Run: headless pygame with SDL's dummy video driver; simulated clock (each Clock.tick advances the game by its frame time, no real sleeping); random seed 0; keys injected as events and as key.get_pressed() state; mouse plan: one left click at the window centre at the start of phase 2, then a move to the lower-right quarter at the start of phase 3.
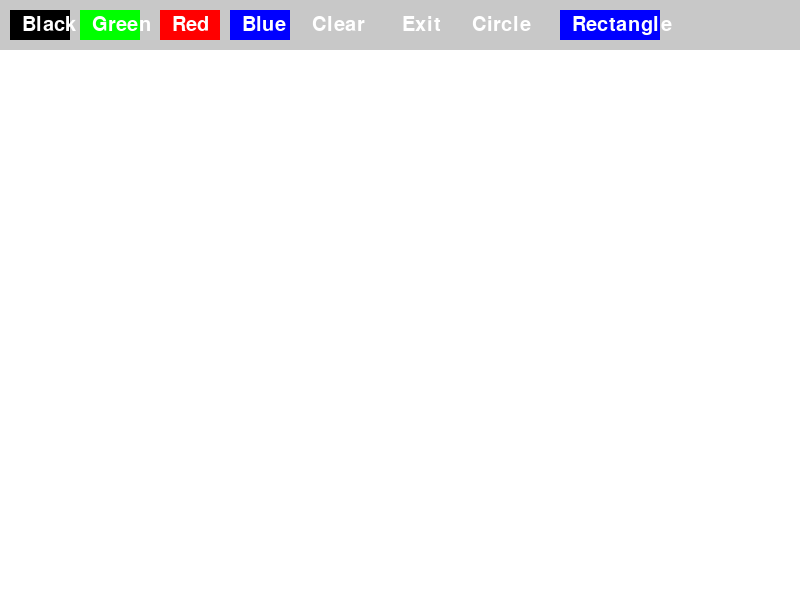
Frame 1 of 4 · flips 1–60 · no input
Frame 2 of 4 · flips 61–180 · clicked the window centre · tapped SPACE, RETURN · held RIGHT (→), D · screen unchanged from frame 1, image omitted
Frame 3 of 4 · flips 181–300 · moved the mouse to the lower-right quarter · held DOWN (↓), S · screen unchanged from frame 2, image omitted
Frame 4 of 4 · flips 301–420 · held LEFT (←), A, UP (↑), W · screen unchanged from frame 3, image omitted

The pygame program that drew these frames:

import pygame
import sys
import math

pygame.init()
width, height = 800, 600
screen = pygame.display.set_mode((width, height))
pygame.display.set_caption('Paint')
#colors
white = (255, 255, 255)
black = (0, 0, 0)
green = (0, 255, 0)
red = (255, 0, 0)
blue = (0, 0, 255)
gray = (200, 200, 200)

canvas = pygame.Surface((width, height))
canvas.fill(white)

class Button:
    def __init__(self, x, y, width, height, text, color, action):
        self.rect = pygame.Rect(x, y, width, height)
        self.text = text
        self.color = color
        self.action = action

    def draw(self, screen):
        pygame.draw.rect(screen, self.color, self.rect)
        font = pygame.font.Font(None, 30)
        text_surface = font.render(self.text, True, white)
        screen.blit(text_surface, (self.rect.x + 12, self.rect.y + 5))

    def check_action(self, event):
        if event.type == pygame.MOUSEBUTTONDOWN:
            if self.rect.collidepoint(event.pos):
                self.action()
#Constants
drawing = False
brush_color = black
circle_mode = False
circle_start = None
circle_radius = 0

rect_mode = False
rect_start = None
rect_width = 0
rect_height = 0
#functions for buttons
def set_black():
    global brush_color
    brush_color = black

def set_green():
    global brush_color
    brush_color = green

def set_red():
    global brush_color
    brush_color = red

def set_blue():
    global brush_color
    brush_color = blue

def clear_screen():
    canvas.fill(white)

def exit_app():
    pygame.quit()
    sys.exit()

def toggle_circle_mode():
    global circle_mode, rect_mode
    circle_mode = not circle_mode
    rect_mode = False 

def toggle_rect_mode():
    global rect_mode, circle_mode
    rect_mode = not rect_mode
    circle_mode = False  

buttons = [
    Button(10, 10, 60, 30, 'Black', black, set_black),
    Button(80, 10, 60, 30, 'Green', green, set_green),
    Button(160, 10, 60, 30, 'Red', red, set_red),
    Button(230, 10, 60, 30, 'Blue', blue, set_blue),
    Button(300, 10, 60, 30, 'Clear', gray, clear_screen),
    Button(390, 10, 60, 30, 'Exit', gray, exit_app),
    Button(460, 10, 80, 30, 'Circle', gray, toggle_circle_mode),
    Button(560, 10, 100, 30, 'Rectangle', blue, toggle_rect_mode)
]

while True:
    screen.fill(white)
    screen.blit(canvas, (0, 0))

    for event in pygame.event.get():
        if event.type == pygame.QUIT:
            pygame.quit()
            sys.exit()

        for button in buttons:
            button.check_action(event)
#активаци режима рисования 
        if event.type == pygame.MOUSEBUTTONDOWN:
            if event.button == 1:
                if circle_mode:
                    circle_start = pygame.mouse.get_pos()
                    circle_radius = 0
                elif rect_mode:
                    rect_start = pygame.mouse.get_pos()
                    rect_width = rect_height = 0
                else:
                    drawing = True

        if event.type == pygame.MOUSEBUTTONUP:
            if event.button == 1:
                drawing = False
                if circle_mode and circle_start:
                    pygame.draw.circle(canvas, brush_color, circle_start, circle_radius, 2)
                    circle_start = None
                    circle_radius = 0
                if rect_mode and rect_start:
                    end_x, end_y = pygame.mouse.get_pos()
                    min_x = min(rect_start[0], end_x)
                    min_y = min(rect_start[1], end_y)
                    width = abs(rect_start[0] - end_x)
                    height = abs(rect_start[1] - end_y)
                    pygame.draw.rect(canvas, brush_color, (min_x, min_y, width, height), 2)
                    rect_start = None

        if event.type == pygame.MOUSEMOTION:
            if circle_mode and circle_start:
                mouse_x, mouse_y = pygame.mouse.get_pos()
                circle_radius = int(math.dist(circle_start, (mouse_x, mouse_y)))
            if rect_mode and rect_start:
                mouse_x, mouse_y = pygame.mouse.get_pos()
                rect_width = abs(rect_start[0] - mouse_x)
                rect_height = abs(rect_start[1] - mouse_y)
            # Drawing the circle on the position where mouse were clicked

    if drawing and not circle_mode and not rect_mode:
        mouse_x, mouse_y = pygame.mouse.get_pos()
        if mouse_y > 50:
            pygame.draw.circle(canvas, brush_color, (mouse_x, mouse_y), 5)

    pygame.draw.rect(screen, gray, (0, 0, width, 50))
    for button in buttons:
        button.draw(screen)

    pygame.display.flip()
